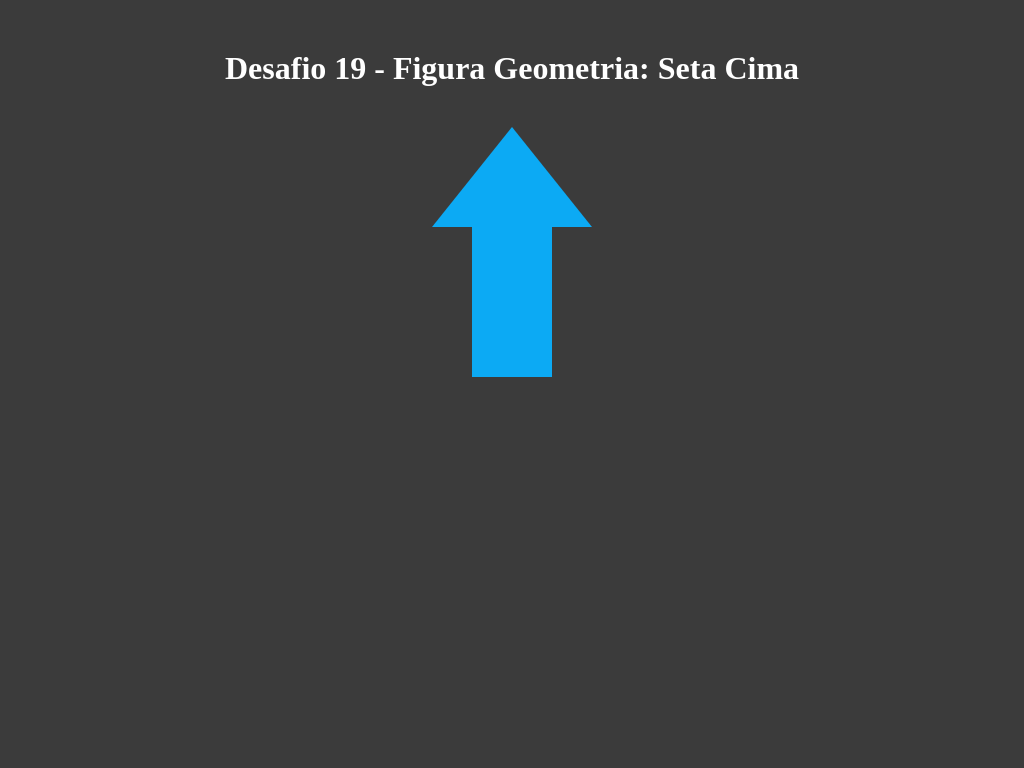

Reproduce this picture with HTML and CSS.

<!DOCTYPE html>
<html>

<head>
	<link rel="shortcut icon" href="Seta-Cima.PNG" type="image/x-icon">
	<title> Seta Cima </title>

	<style>
		* {
			padding: 0 auto;
			margin: 0 auto;
		}

		body {
			display: grid;
			background-color: #3B3B3B;
		}

		header {
			text-align: center;
			padding: 50px;
			margin-bottom: 90px;
			color: #FFF;
		}

		.setaVertical {
			height: 150px;
			width: 80px;
			background-color: #0CAAF4;
		}

		.setaTriangulo {
			position: relative;
			top: -250px;
			border-top: 0 solid transparent;
			border-right: 80px solid transparent;
			border-left: 80px solid transparent;
			border-bottom: 100px solid #0CAAF4;
		}
	</style>
</head>

<body>
	<header>
		<h1> Desafio 19 - Figura Geometria: Seta Cima </h1>
	</header>

	<div class="setaVertical"> </div>
	<div class="setaTriangulo"> </div>

</body>

</html>
